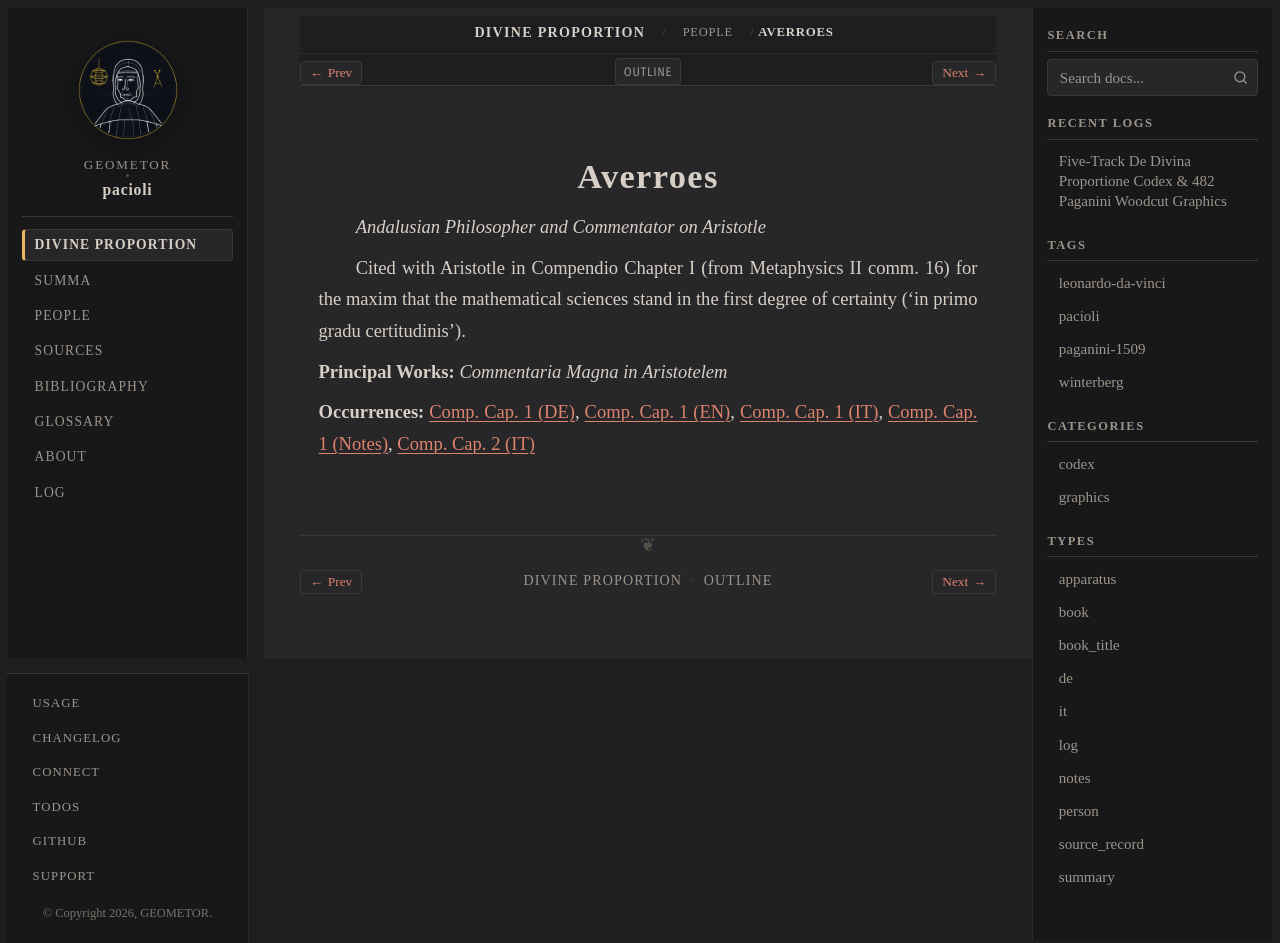

repository: geometor/pacioli · page: de_divina_proportione/people/averroes.html · generator: sphinx

:type: person
:layout: book
:lifespan: Ibn Rushd
:excerpt: Andalusian Philosopher and Commentator on Aristotle

.. _person-averroes:

Averroes
========

*Andalusian Philosopher and Commentator on Aristotle*

Cited with Aristotle in Compendio Chapter I (from Metaphysics II comm. 16) for the maxim that the mathematical sciences stand in the first degree of certainty ('in primo gradu certitudinis').

**Principal Works:** *Commentaria Magna in Aristotelem*

**Occurrences:** :doc:`Comp. Cap. 1 (DE) </de_divina_proportione/compendio/cap_01/de>`, :doc:`Comp. Cap. 1 (EN) </de_divina_proportione/compendio/cap_01/index>`, :doc:`Comp. Cap. 1 (IT) </de_divina_proportione/compendio/cap_01/it>`, :doc:`Comp. Cap. 1 (Notes) </de_divina_proportione/compendio/cap_01/notes>`, :doc:`Comp. Cap. 2 (IT) </de_divina_proportione/compendio/cap_02/it>`
